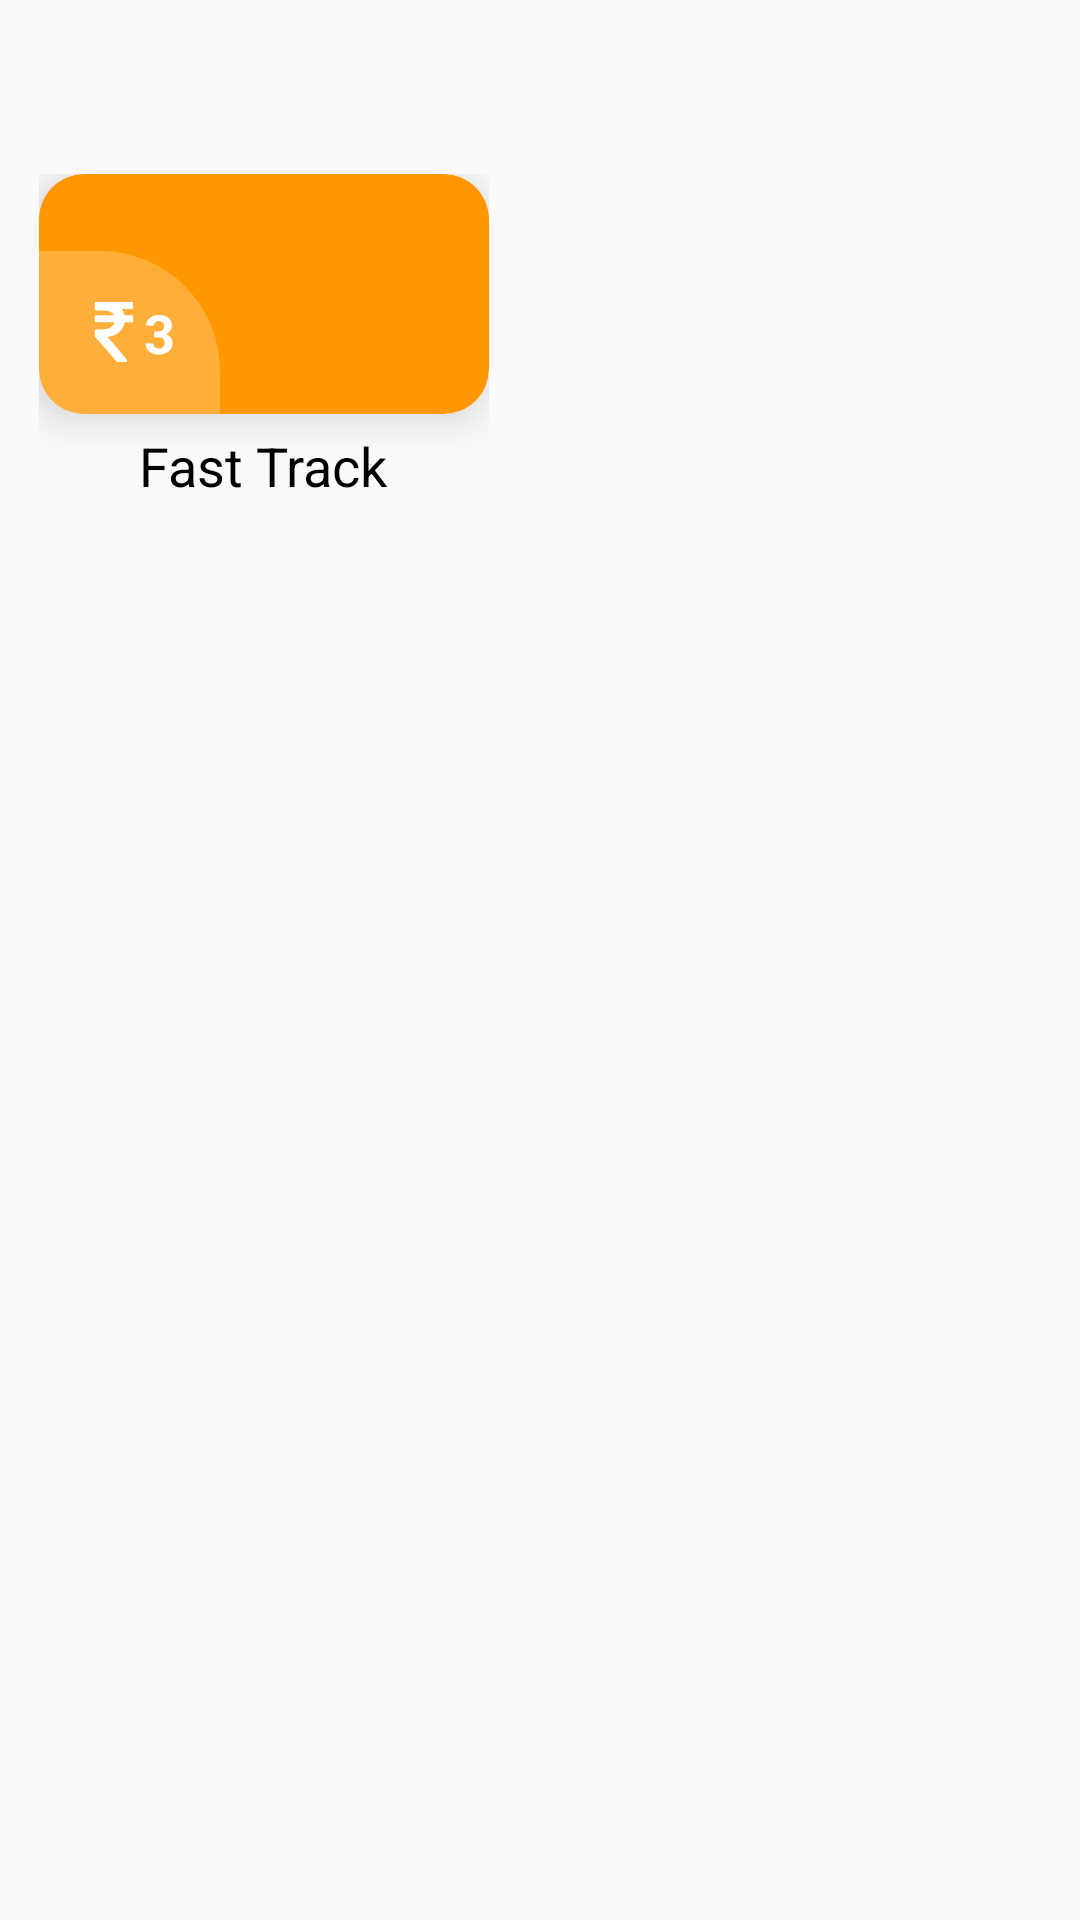

Layout XML and referenced resources for this Android screen:
<!-- AndroidManifest.xml: application theme AppTheme -->
<!-- res/layout/custom_recycler.xml -->
<FrameLayout xmlns:android="http://schemas.android.com/apk/res/android"
    xmlns:app="http://schemas.android.com/apk/res-auto"
    android:layout_width="wrap_content"
    android:layout_height="wrap_content"
    android:padding="13dp">


    <LinearLayout
        android:layout_width="wrap_content"
        android:layout_height="wrap_content"
        android:layout_marginTop="45dp"
        android:orientation="vertical">

        <androidx.cardview.widget.CardView
            android:layout_width="150dp"
            android:layout_height="80dp"
            app:cardBackgroundColor="@color/card_background"
            app:cardCornerRadius="15dp"
            app:cardElevation="8dp">

            <TextView
                android:id="@+id/tv_price"
                android:layout_width="wrap_content"
                android:layout_height="wrap_content"
                android:layout_gravity="bottom"
                android:background="@drawable/semi_circle"
                android:padding="15dp"
                android:text="3"
                android:drawableLeft="@drawable/ic_rupee_indian_white"
                android:textColor="@android:color/white"
                android:textSize="18sp"
                android:textStyle="bold"
                app:fontFamily="@font/arbutus_slab" />


        </androidx.cardview.widget.CardView>

        <TextView
            android:id="@+id/tv_title"
            android:layout_width="wrap_content"
            android:layout_height="wrap_content"
            android:text="Fast Track"
            android:textSize="18sp"
            android:textColor="#000000"
            android:layout_gravity="center"
            android:padding="5dp"
            app:fontFamily="@font/baloo" />

    </LinearLayout>

    <ImageView
        android:id="@+id/img_product"
        android:layout_width="75dp"
        android:layout_height="75dp"
        android:layout_gravity="end"
        android:layout_marginTop="12dp"
        android:gravity="center"
        android:textColor="@android:color/white"
        android:visibility="visible" />


</FrameLayout>
<!-- resources referenced by this layout -->
<resources>
  <color name="card_background">#FF9800</color>
  <!-- drawable ic_rupee_indian_white (drawable) -->
  <vector xmlns:android="http://schemas.android.com/apk/res/android"
      android:width="20dp"
      android:height="20dp"
      android:viewportWidth="401.998"
      android:viewportHeight="401.998">
    <path
        android:fillColor="#FFFF"
        android:pathData="M326.62,91.076c-1.711,-1.713 -3.901,-2.568 -6.563,-2.568h-48.82c-3.238,-15.793 -9.329,-29.502 -18.274,-41.112h66.52c2.669,0 4.853,-0.856 6.57,-2.565c1.704,-1.712 2.56,-3.903 2.56,-6.567V9.136c0,-2.666 -0.855,-4.853 -2.56,-6.567C324.334,0.859 322.15,0 319.481,0H81.941c-2.666,0 -4.853,0.859 -6.567,2.568c-1.709,1.714 -2.568,3.901 -2.568,6.567v37.972c0,2.474 0.904,4.615 2.712,6.423s3.949,2.712 6.423,2.712h41.399c40.159,0 65.665,10.751 76.513,32.261H81.941c-2.666,0 -4.856,0.855 -6.567,2.568c-1.709,1.715 -2.568,3.901 -2.568,6.567v29.124c0,2.664 0.855,4.854 2.568,6.563c1.714,1.715 3.905,2.568 6.567,2.568h121.915c-4.188,15.612 -13.944,27.506 -29.268,35.691c-15.325,8.186 -35.544,12.279 -60.67,12.279H81.941c-2.474,0 -4.615,0.905 -6.423,2.712c-1.809,1.809 -2.712,3.951 -2.712,6.423v36.263c0,2.478 0.855,4.571 2.568,6.282c36.543,38.828 83.939,93.165 142.182,163.025c1.715,2.286 4.093,3.426 7.139,3.426h55.672c4.001,0 6.763,-1.708 8.281,-5.141c1.903,-3.426 1.53,-6.662 -1.143,-9.708c-55.572,-68.143 -99.258,-119.153 -131.045,-153.032c32.358,-3.806 58.625,-14.277 78.802,-31.404c20.174,-17.129 32.449,-39.403 36.83,-66.811h47.965c2.662,0 4.853,-0.854 6.563,-2.568c1.715,-1.709 2.573,-3.899 2.573,-6.563V97.646C329.193,94.977 328.335,92.79 326.62,91.076z"/>
  </vector>
  <!-- drawable semi_circle (drawable) -->
  <?xml version="1.0" encoding="utf-8"?>
  <shape xmlns:android="http://schemas.android.com/apk/res/android"
      android:useLevel="false" >
      <corners android:topRightRadius="40dp"/>
      <solid android:color="#39FFFFFF" />
  </shape>
  <style name="AppTheme" parent="Theme.AppCompat.Light.NoActionBar">
          
          <item name="colorPrimary">@color/colorPrimary</item>
          <item name="colorPrimaryDark">@color/gery_inactive</item>
          <item name="colorAccent">@color/colorAccent</item>
      </style>
  <color name="colorPrimary">#008577</color>
  <color name="gery_inactive">#e0e0e0</color>
  <color name="colorAccent">#D81B60</color>
</resources>
